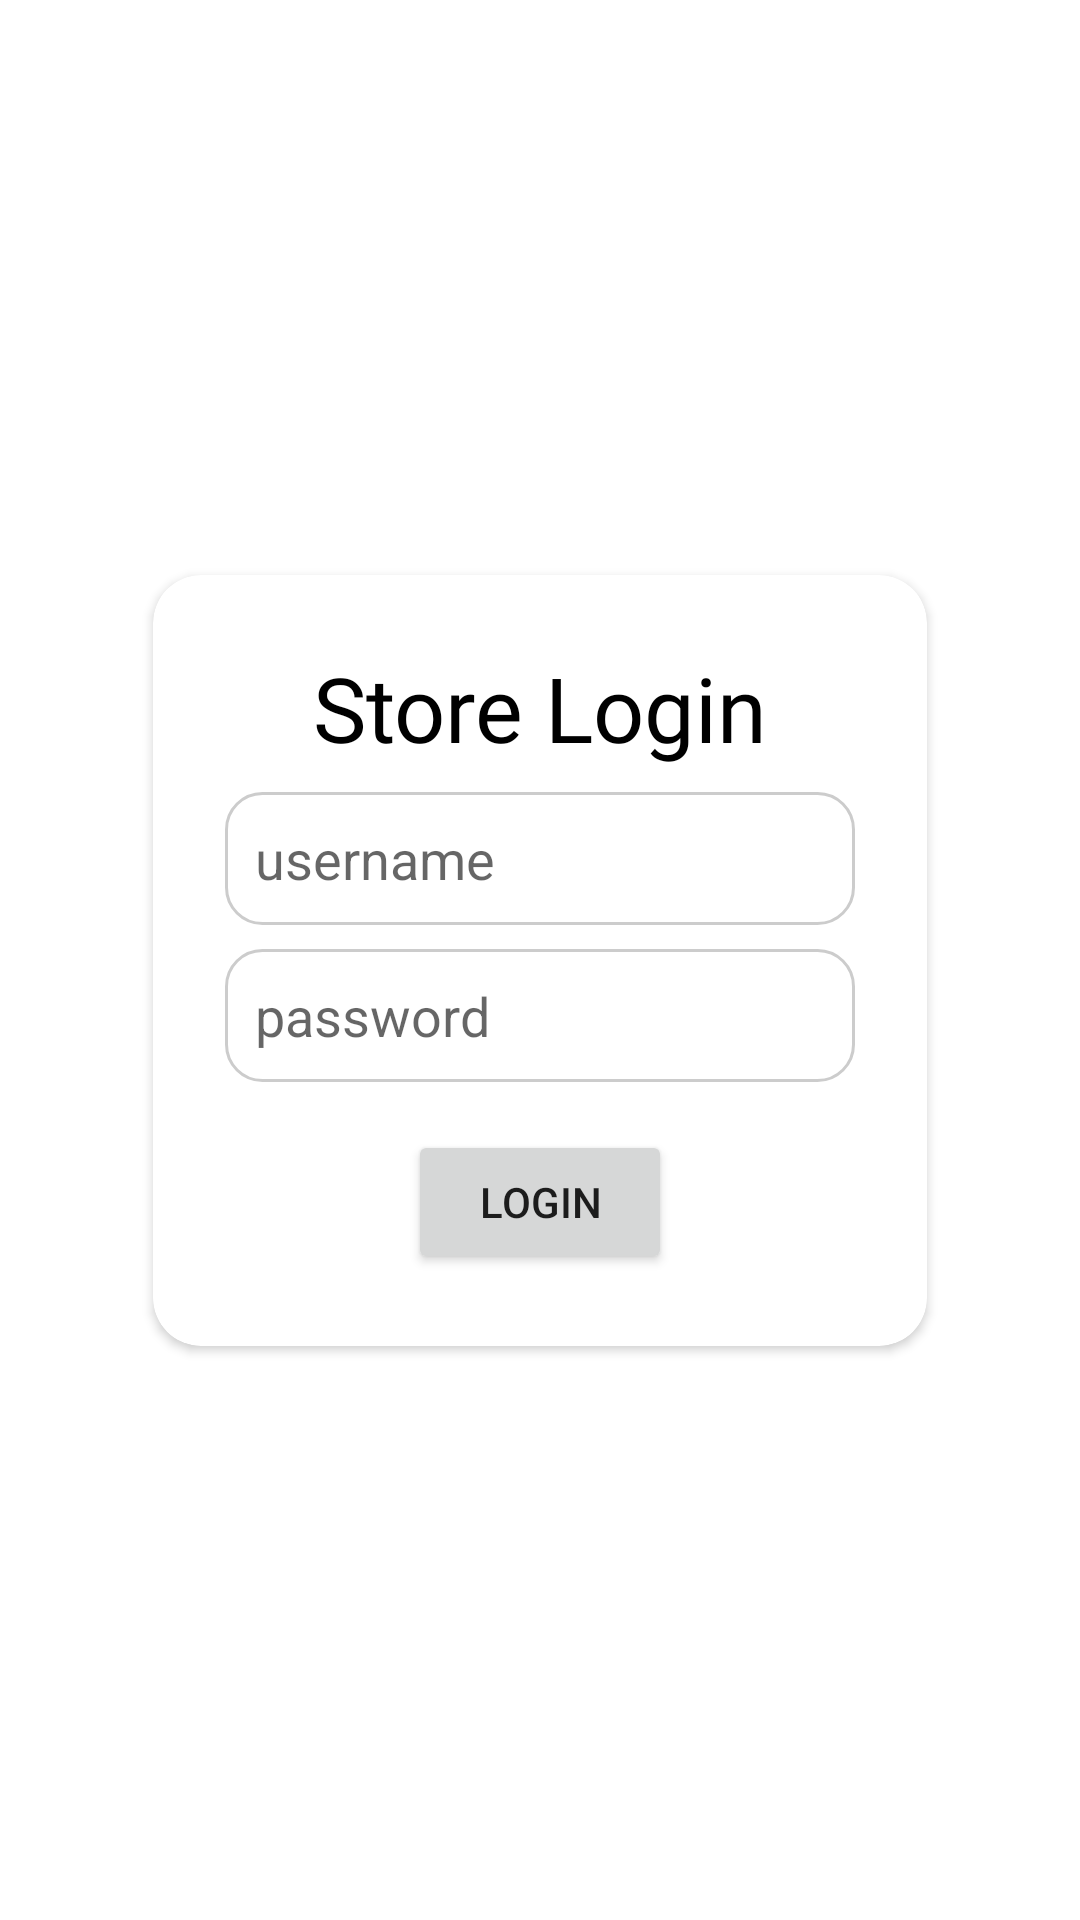

Layout XML and referenced resources for this Android screen:
<!-- AndroidManifest.xml: application theme Theme.POSResturant -->
<!-- res/layout/activity_login.xml -->
<?xml version="1.0" encoding="utf-8"?>
<androidx.constraintlayout.widget.ConstraintLayout xmlns:android="http://schemas.android.com/apk/res/android"
    xmlns:app="http://schemas.android.com/apk/res-auto"
    xmlns:tools="http://schemas.android.com/tools"
    android:id="@+id/main"
    android:layout_width="match_parent"
    android:layout_height="match_parent"
    tools:context=".ui.loginPage.LoginActivity">

    <androidx.cardview.widget.CardView
        android:layout_width="wrap_content"
        android:layout_height="wrap_content"
        android:elevation="8dp"
        app:cardCornerRadius="16dp"
        app:layout_constraintBottom_toBottomOf="parent"
        app:layout_constraintEnd_toEndOf="parent"
        app:layout_constraintStart_toStartOf="parent"

        app:layout_constraintTop_toTopOf="parent">
        <androidx.constraintlayout.widget.ConstraintLayout
            android:layout_width="wrap_content"
            android:layout_height="wrap_content">

            <TextView
                android:id="@+id/textView32"
                android:layout_width="wrap_content"
                android:layout_height="wrap_content"
                android:layout_marginTop="24dp"
                android:fontFamily="@font/roboto_bold"
                android:text="Store Login"
                android:textColor="@color/black"
                android:textSize="30sp"
                app:layout_constraintEnd_toEndOf="parent"
                app:layout_constraintStart_toStartOf="parent"
                app:layout_constraintTop_toTopOf="parent" />

            <Button
                android:id="@+id/button3"
                android:layout_width="match_parent"
                android:layout_height="wrap_content"
                android:layout_marginTop="16dp"
                android:layout_marginBottom="24dp"
                android:text="Login"
                app:layout_constraintBottom_toBottomOf="parent"
                app:layout_constraintEnd_toEndOf="@+id/editTextTextPassword"
                app:layout_constraintStart_toStartOf="@+id/editTextTextPassword"
                app:layout_constraintTop_toBottomOf="@+id/editTextTextPassword" />

            <EditText
                android:id="@+id/editTextText"
                android:layout_width="wrap_content"
                android:layout_height="wrap_content"
                android:layout_marginStart="24dp"
                android:layout_marginTop="8dp"
                android:layout_marginEnd="24dp"

                android:ems="10"
                android:padding="10dp"
                android:background="@drawable/rounded_edittext"
                android:hint="username"
                android:inputType="text"
                app:layout_constraintEnd_toEndOf="@+id/textView32"
                app:layout_constraintStart_toStartOf="@+id/textView32"
                app:layout_constraintTop_toBottomOf="@+id/textView32" />

            <EditText
                android:id="@+id/editTextTextPassword"
                android:layout_width="wrap_content"
                android:layout_height="wrap_content"
                android:layout_marginStart="24dp"
                android:layout_marginTop="8dp"
                android:layout_marginEnd="24dp"
                android:ems="10"
                android:padding="10dp"
                android:background="@drawable/rounded_edittext"
                android:hint="password"
                android:inputType="textPassword"
                app:layout_constraintEnd_toEndOf="@+id/editTextText"
                app:layout_constraintStart_toStartOf="@+id/editTextText"
                app:layout_constraintTop_toBottomOf="@+id/editTextText" />
        </androidx.constraintlayout.widget.ConstraintLayout>

    </androidx.cardview.widget.CardView>


</androidx.constraintlayout.widget.ConstraintLayout>
<!-- resources referenced by this layout -->
<resources>
  <color name="black">#FF000000</color>
  <!-- drawable rounded_edittext (drawable) -->
  <?xml version="1.0" encoding="utf-8"?>
  <shape xmlns:android="http://schemas.android.com/apk/res/android">
      <solid android:color="#FFFFFF" /> 
      <corners android:radius="12dp" /> 
      <stroke
          android:width="1dp"
          android:color="#CCCCCC" /> 
  </shape>
  <style name="Theme.POSResturant" parent="Theme.MaterialComponents.DayNight.DarkActionBar">
          
          <item name="colorPrimary">@color/purple_500</item>
          <item name="colorPrimaryVariant">@color/purple_700</item>
          <item name="colorOnPrimary">@color/white</item>
          
          <item name="colorSecondary">@color/teal_200</item>
          <item name="colorSecondaryVariant">@color/teal_700</item>
          <item name="colorOnSecondary">@color/black</item>
          
          <item name="android:statusBarColor">?attr/colorPrimaryVariant</item>
          
      </style>
  <color name="purple_500">#F89809</color>
  <color name="purple_700">#894C01</color>
  <color name="white">#FFFFFFFF</color>
  <color name="teal_200">#FF03DAC5</color>
  <color name="teal_700">#FF018786</color>
</resources>
